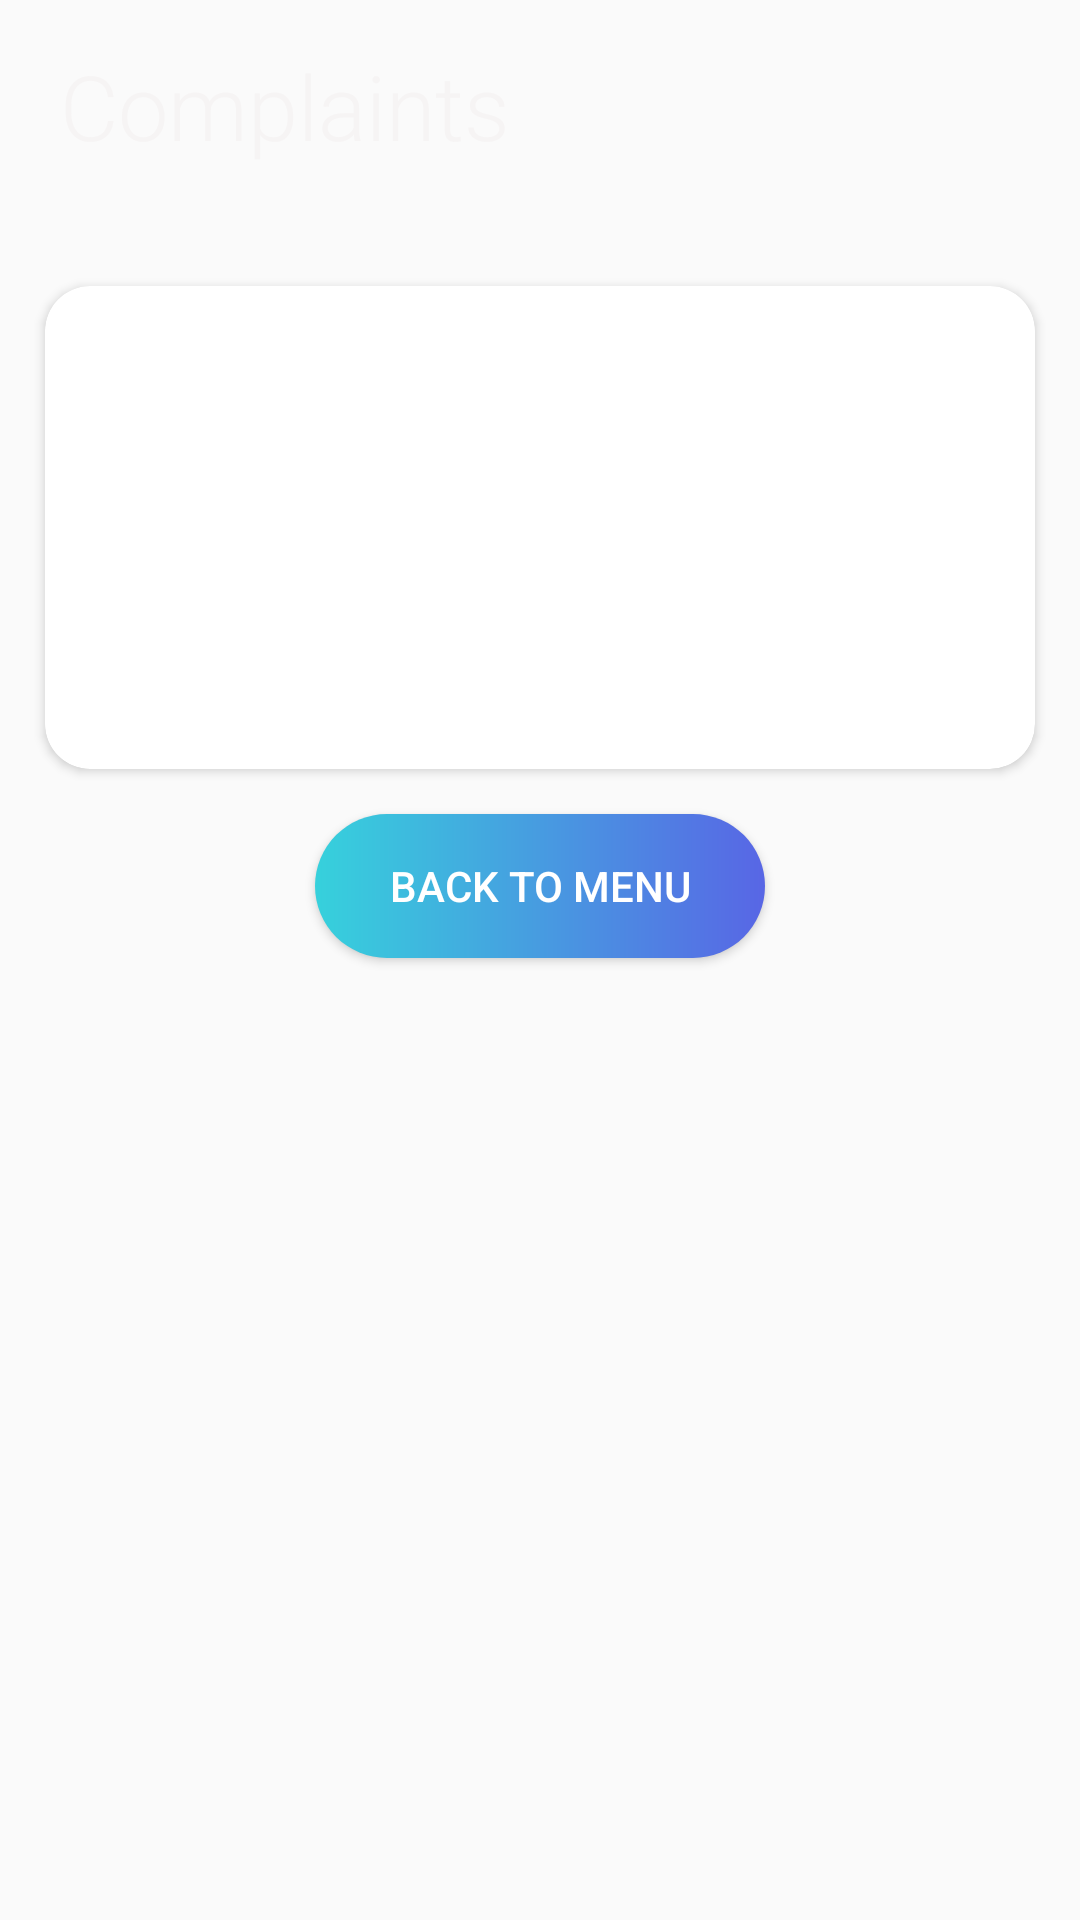

The Android layout XML behind this screen, and the referenced resources:
<!-- AndroidManifest.xml: application theme AppTheme -->
<!-- res/layout/activity_view_complaints.xml -->
<?xml version="1.0" encoding="utf-8"?>
<LinearLayout xmlns:android="http://schemas.android.com/apk/res/android"
    xmlns:app="http://schemas.android.com/apk/res-auto"
    xmlns:tools="http://schemas.android.com/tools"
    android:layout_width="match_parent"
    android:layout_height="match_parent"
    android:background="@drawable/background"
    android:orientation="vertical"
    tools:context=".activities.ViewComplaints">

    <TextView
        android:id="@+id/textView5"
        android:layout_width="match_parent"
        android:layout_height="wrap_content"
        android:layout_marginLeft="20dp"
        android:layout_marginTop="15dp"
        android:text="Complaints"
        android:textAllCaps="false"
        android:textAppearance="@style/TextAppearance.AppCompat.Display4"
        android:textColor="#F6F4F4"
        android:textSize="30sp" />

    <androidx.cardview.widget.CardView
        android:layout_width="match_parent"
        android:layout_height="161dp"
        android:layout_marginLeft="15dp"
        android:layout_marginTop="40dp"
        android:layout_marginRight="15dp"
        app:cardCornerRadius="15dp" />

    <Button
        android:id="@+id/btnBackToMenu"
        android:layout_width="150dp"
        android:layout_height="wrap_content"
        android:layout_gravity="center_horizontal"
        android:layout_marginTop="15dp"
        android:background="@drawable/gradient"
        android:gravity="center"
        android:linksClickable="true"
        android:text="Back To Menu"
        android:textColor="#FFFFFF" />
</LinearLayout>
<!-- resources referenced by this layout -->
<resources>
  <!-- drawable gradient (drawable) -->
  <?xml version="1.0" encoding="utf-8"?>
  <shape xmlns:android="http://schemas.android.com/apk/res/android">
      <gradient
          android:startColor="#36D1DC"
          android:endColor="#5866E5"
          ></gradient>
      <corners
          android:radius="100dp"
  
          ></corners>
  </shape>
  <style name="AppTheme" parent="Theme.AppCompat.Light.DarkActionBar">
          
          <item name="colorPrimary">@color/colorPrimaryDark</item>
          <item name="colorPrimaryDark">@color/colorPrimary</item>
          <item name="colorAccent">@color/colorAccent</item>
      </style>
  <color name="colorPrimaryDark">#FFFFFF</color>
  <color name="colorPrimary">#FFFFFF</color>
  <color name="colorAccent">#F6F6F6</color>
</resources>
